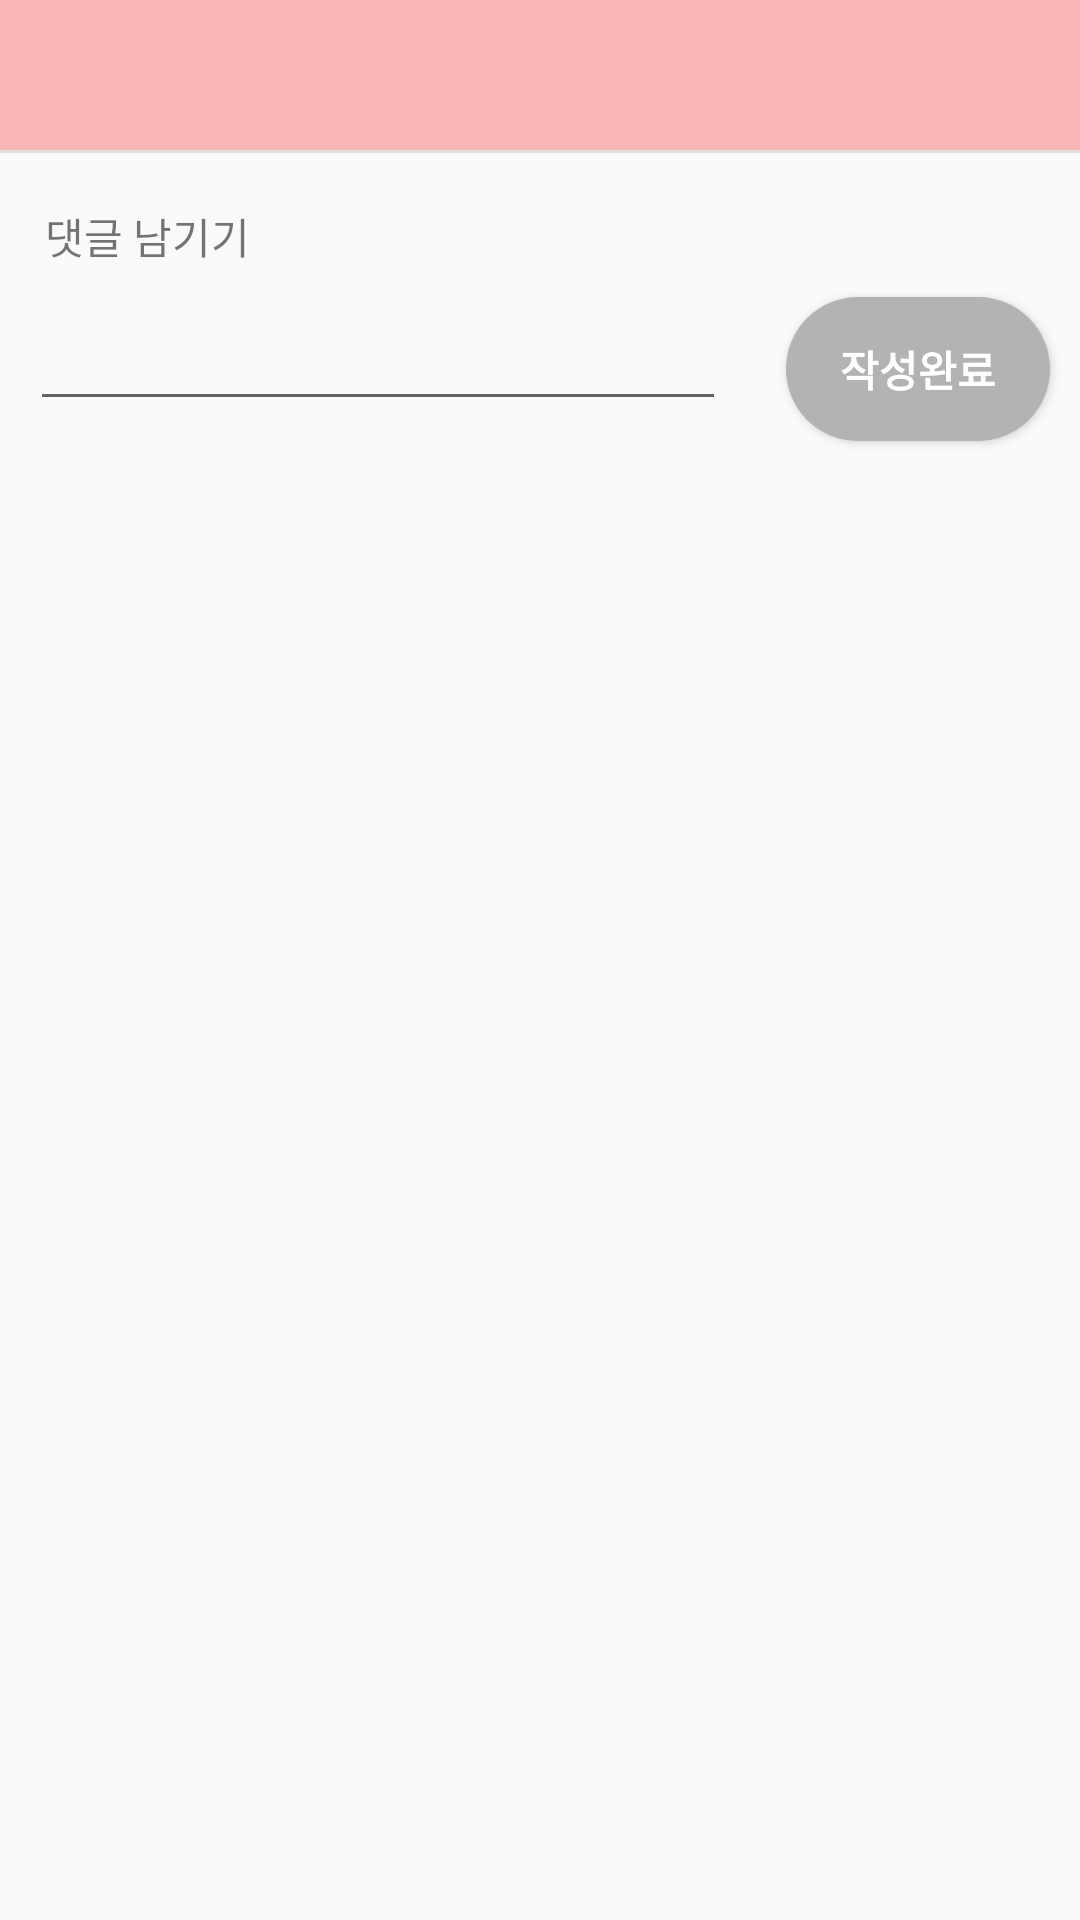

The Android layout XML behind this screen, and the referenced resources:
<!-- AndroidManifest.xml: application theme AppTheme -->
<!-- res/layout/activity_comment.xml -->
<?xml version="1.0" encoding="utf-8"?>
<RelativeLayout
    xmlns:android="http://schemas.android.com/apk/res/android"
    xmlns:tools="http://schemas.android.com/tools"
    xmlns:app="http://schemas.android.com/apk/res-auto"
    android:layout_width="match_parent"
    android:layout_height="match_parent"
    tools:context=".navigation.CommentActivity">
    <androidx.appcompat.widget.Toolbar
        android:id="@+id/my_toolbar"
        android:layout_width="match_parent"
        android:layout_height="50sp"
        android:background="#FAB5B5">

        <RelativeLayout
            android:layout_width="match_parent"
            android:layout_height="match_parent">


            <ImageView
                android:id="@+id/toolbar_title_image"
                android:layout_width="wrap_content"
                android:layout_marginRight="5dp"
                android:layout_height="match_parent"
                android:src="@drawable/logo_title" />

            <ImageView
                android:id="@+id/toolbar_btn_chat"
                android:layout_width="30dp"
                android:layout_height="match_parent"
                android:layout_alignParentRight="true"
                android:layout_marginRight="10dp"
                android:src="@drawable/ic_people_black_24dp" />

        </RelativeLayout>
    </androidx.appcompat.widget.Toolbar>

    <LinearLayout
        android:orientation="horizontal"
        android:id="@+id/toolbar_division"
        android:layout_below="@+id/my_toolbar"
        android:background="@color/colorDivision"
        android:layout_width="match_parent"
        android:layout_height="1dp"></LinearLayout>
    <androidx.recyclerview.widget.RecyclerView
        android:layout_marginTop="8dp"
        android:layout_marginBottom="30dp"
        android:layout_below="@+id/toolbar_division"
        android:id="@+id/comment_recyclerview"
        android:layout_width="match_parent"
        android:layout_height="wrap_content"></androidx.recyclerview.widget.RecyclerView>
    <Button
        android:id="@+id/comment_btn_send"
        android:layout_alignParentRight="true"
        android:layout_below="@+id/comment_recyclerview"
        android:layout_margin="10dp"
        android:text="@string/send"
        android:textColor="@android:color/white"
        android:textStyle="bold"
        android:background="@drawable/rounded_button"
        android:layout_width="wrap_content"
        android:layout_height="wrap_content"/>
    <EditText
        android:id="@+id/comment_edit_message"
        android:layout_toLeftOf="@+id/comment_btn_send"
        android:layout_below="@+id/comment_recyclerview"
        android:layout_margin="10dp"
        android:layout_width="match_parent"
        android:layout_height="wrap_content"/>

    <TextView
        android:id="@+id/textView"
        android:layout_width="wrap_content"
        android:layout_height="wrap_content"
        android:layout_above="@id/comment_edit_message"
        android:layout_marginLeft="15dp"
        android:text="댓글 남기기" />
</RelativeLayout>
<!-- resources referenced by this layout -->
<resources>
  <color name="colorDivision">#e0e0e0</color>
  <!-- drawable rounded_button (drawable) -->
  <?xml version="1.0" encoding="utf-8"?>
  <shape xmlns:android="http://schemas.android.com/apk/res/android">
  
      <solid android:color="#B3B3B1"/>
      <corners android:radius="25dp"/>
  
  </shape>
  <string name="send">작성완료</string>
  <style name="AppTheme" parent="Theme.AppCompat.Light.DarkActionBar">
          
          <item name="windowNoTitle">true</item>
          <item name="colorPrimary">@color/colorPrimary</item>
          <item name="colorPrimaryDark">@color/colorPrimaryDark</item>
          <item name="colorAccent">@color/colorAccent</item>
      </style>
  <color name="colorPrimary">#FAB5B5</color>
  <color name="colorPrimaryDark">#3700B3</color>
  <color name="colorAccent">#03DAC5</color>
</resources>
